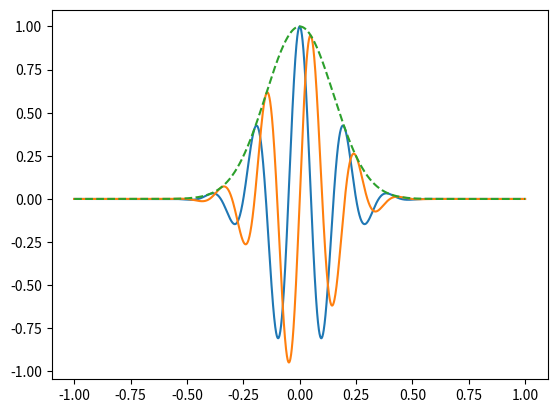

Source code (Python):
from scipy import signal

import matplotlib.pyplot as plt
import numpy as np


def gausspulse(t, fc=1000, bw=0.5, bwr=-6, tpr=-60, retquad=False,
               retenv=False):
    """
    Return a Gaussian modulated sinusoid:
        ``exp(-a t^2) exp(1j*2*pi*fc*t).``
    If `retquad` is True, then return the real and imaginary parts
    (in-phase and quadrature).
    If `retenv` is True, then return the envelope (unmodulated signal).
    Otherwise, return the real part of the modulated sinusoid.
    Parameters
    ----------
    t : ndarray or the string 'cutoff'
        Input array.
    fc : float, optional
        Center frequency (e.g. Hz).  Default is 1000.
    bw : float, optional
        Fractional bandwidth in frequency domain of pulse (e.g. Hz).
        Default is 0.5.
    bwr : float, optional
        Reference level at which fractional bandwidth is calculated (dB).
        Default is -6.
    tpr : float, optional
        If `t` is 'cutoff', then the function returns the cutoff
        time for when the pulse amplitude falls below `tpr` (in dB).
        Default is -60.
    retquad : bool, optional
        If True, return the quadrature (imaginary) as well as the real part
        of the signal.  Default is False.
    retenv : bool, optional
        If True, return the envelope of the signal.  Default is False.
    Returns
    -------
    yI : ndarray
        Real part of signal.  Always returned.
    yQ : ndarray
        Imaginary part of signal.  Only returned if `retquad` is True.
    yenv : ndarray
        Envelope of signal.  Only returned if `retenv` is True.
    See Also
    --------
    scipy.signal.morlet
    Examples
    --------
    Plot real component, imaginary component, and envelope for a 5 Hz pulse,
    sampled at 100 Hz for 2 seconds:
    >>> from scipy import signal
    >>> import matplotlib.pyplot as plt
    >>> t = np.linspace(-1, 1, 2 * 100, endpoint=False)
    >>> i, q, e = signal.gausspulse(t, fc=5, retquad=True, retenv=True)
    >>> plt.plot(t, i, t, q, t, e, '--')
    """
    if fc < 0:
        raise ValueError("Center frequency (fc=%.2f) must be >=0." % fc)
    if bw <= 0:
        raise ValueError("Fractional bandwidth (bw=%.2f) must be > 0." % bw)
    if bwr >= 0:
        raise ValueError("Reference level for bandwidth (bwr=%.2f) must "
                         "be < 0 dB" % bwr)

    # exp(-a t^2) <->  sqrt(pi/a) exp(-pi^2/a * f^2)  = g(f)

    ref = pow(10.0, bwr / 20.0)
    # fdel = fc*bw/2:  g(fdel) = ref --- solve this for a
    #
    # pi^2/a * fc^2 * bw^2 /4=-log(ref)
    a = -(np.pi * fc * bw) ** 2 / (4.0 * np.log(ref))

    if isinstance(t, str):
        if t == 'cutoff':  # compute cut_off point
            #  Solve exp(-a tc**2) = tref  for tc
            #   tc = sqrt(-log(tref) / a) where tref = 10^(tpr/20)
            if tpr >= 0:
                raise ValueError("Reference level for time cutoff must "
                                 "be < 0 dB")
            tref = pow(10.0, tpr / 20.0)
            return sqrt(-log(tref) / a)
        else:
            raise ValueError("If `t` is a string, it must be 'cutoff'")

    yenv = np.exp(-a * t * t)
    yI = yenv * np.cos(2 * np.pi * fc * t)
    yQ = yenv * np.sin(2 * np.pi * fc * t)
    if not retquad and not retenv:
        return yI
    if not retquad and retenv:
        return yI, yenv
    if retquad and not retenv:
        return yI, yQ
    if retquad and retenv:
        return yI, yQ, yenv


t = np.linspace(-1, 1, 2048, endpoint=False)
i, q, e = gausspulse(t, fc=5, retquad=True, retenv=True)
plt.plot(t, i, t, q, t, e, '--')

plt.show()